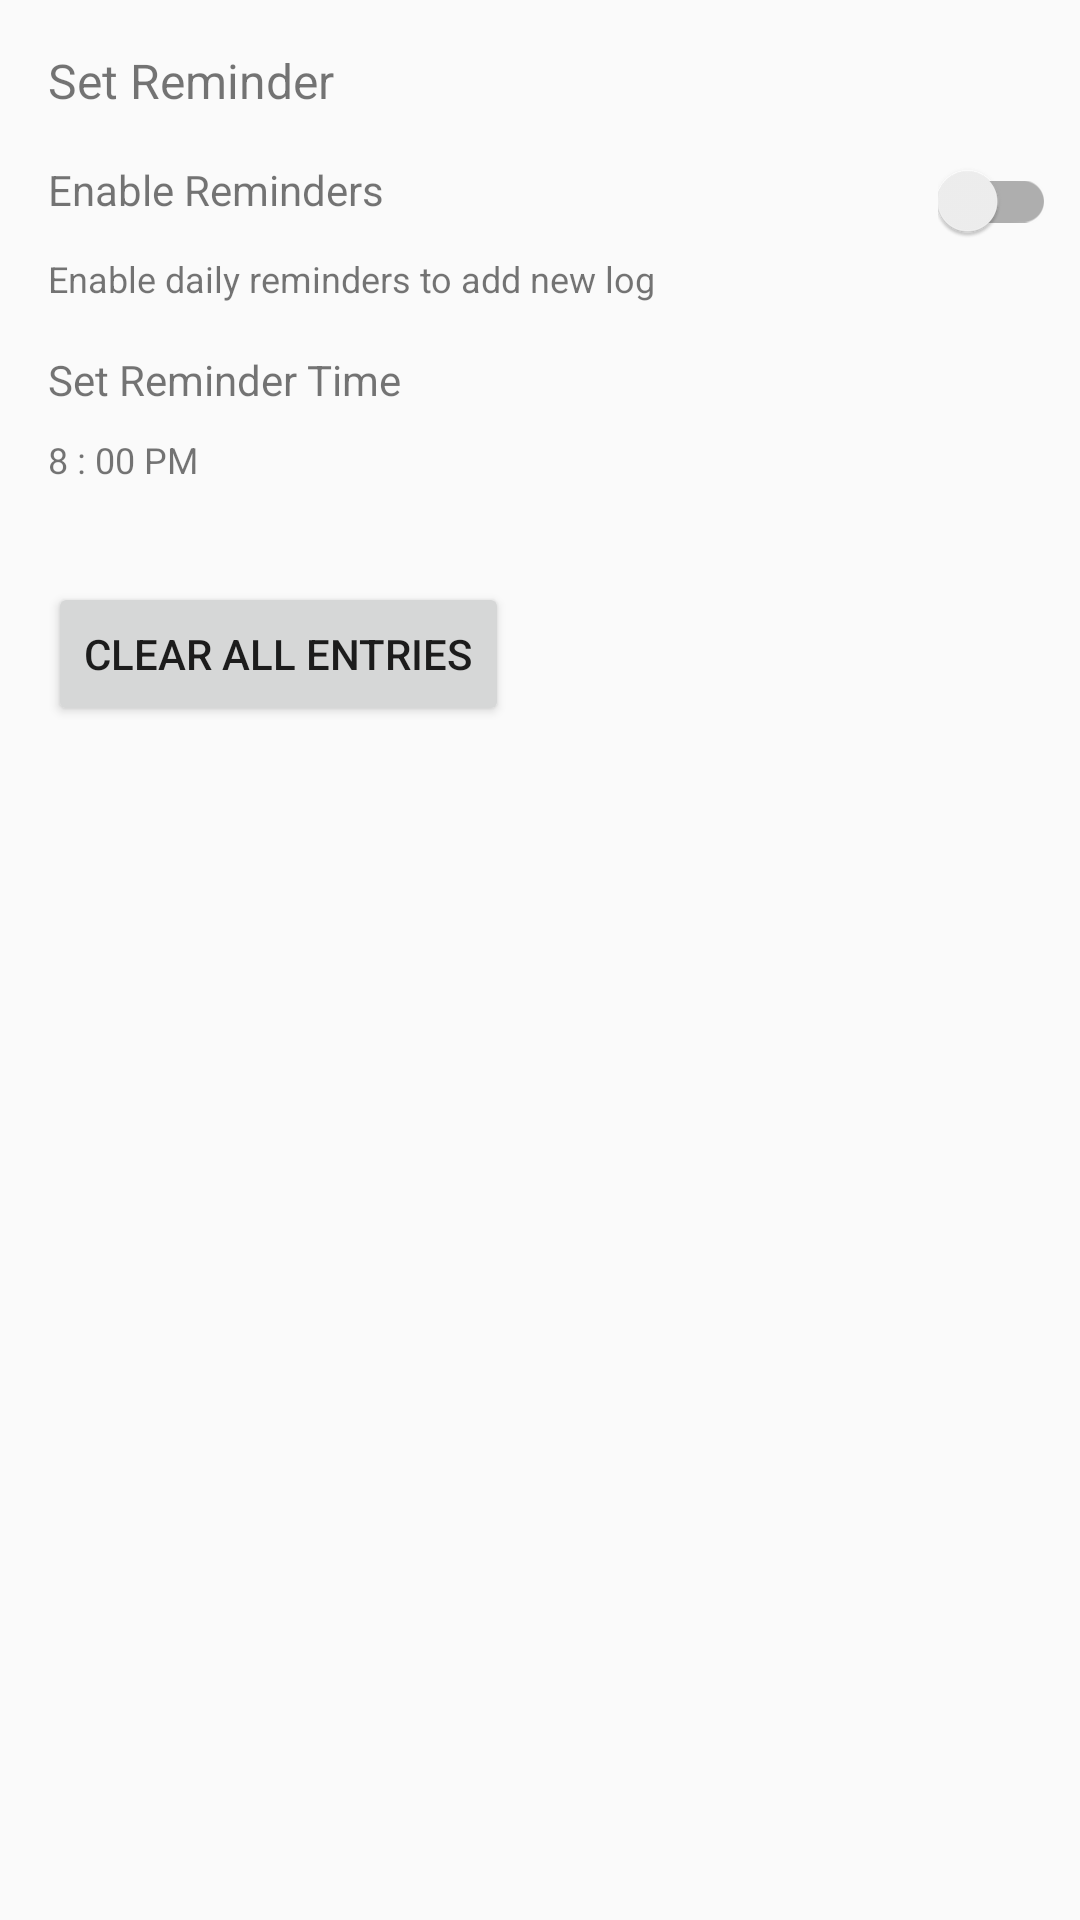

The Android layout XML behind this screen, and the referenced resources:
<!-- AndroidManifest.xml: application theme AppTheme -->
<!-- res/layout/activity_settings.xml -->
<?xml version="1.0" encoding="utf-8"?>
<androidx.constraintlayout.widget.ConstraintLayout xmlns:android="http://schemas.android.com/apk/res/android"
    xmlns:app="http://schemas.android.com/apk/res-auto"
    xmlns:tools="http://schemas.android.com/tools"
    android:layout_width="match_parent"
    android:layout_height="match_parent"
    tools:context=".SettingsActivity">

    <LinearLayout
        android:id="@+id/Settings"
        android:orientation="vertical"
        android:layout_width="368dp"
        android:layout_height="wrap_content"
        android:paddingLeft="16dp"
        android:paddingRight="16dp"
        android:paddingTop="16dp"
        android:paddingBottom="8dp"
        tools:layout_editor_absoluteY="0dp"
        tools:layout_editor_absoluteX="8dp">

        <TextView
            android:id="@+id/reminder_header"
            android:textSize="16sp"
            android:layout_width="wrap_content"
            android:layout_height="wrap_content"
            android:text="Set Reminder"/>

        <RelativeLayout
            android:layout_width="match_parent"
            android:layout_height="match_parent"
            android:layout_marginTop="16dp">

            <TextView
                android:id="@+id/reminder_label"
                android:textSize="14sp"
                android:layout_width="wrap_content"
                android:layout_height="wrap_content"
                android:text="Enable Reminders"/>
            <androidx.appcompat.widget.SwitchCompat
                android:id="@+id/timerSwitch"
                android:layout_width="wrap_content"
                android:layout_height="wrap_content"
                android:checked="false"
                android:gravity="center_vertical"
                android:layout_alignParentRight="true"
                android:layout_centerVertical="true"/>
        </RelativeLayout>

        <TextView
            android:id="@+id/reminder_desc"
            android:textSize="12sp"
            android:layout_width="wrap_content"
            android:layout_height="wrap_content"
            android:paddingTop="4dp"
            android:paddingBottom="8dp"
            android:text="Enable daily reminders to add new log" />
        <LinearLayout
            android:id="@+id/set_time"
            android:layout_width="match_parent"
            android:layout_height="wrap_content"
            android:orientation="vertical">


            <RelativeLayout
                android:layout_width="match_parent"
                android:layout_height="match_parent"
                android:layout_marginTop="8dp">

                <TextView
                    android:id="@+id/reminder_time_label"
                    android:textSize="14sp"
                    android:layout_width="wrap_content"
                    android:layout_height="wrap_content"
                    android:text="Set Reminder Time" />

                <ImageView
                    android:id="@+id/timer"
                    android:layout_width="20dp"
                    android:layout_height="20dp"
                    android:layout_alignParentEnd="true"
                    android:layout_alignParentRight="true"
                    android:layout_centerVertical="true"
                    android:src="@drawable/ic_timer" />

            </RelativeLayout>


            <TextView
                android:id="@+id/reminder_time_desc"
                android:textSize="12sp"
                android:layout_width="wrap_content"
                android:layout_height="wrap_content"
                android:paddingTop="8dp"
                android:paddingBottom="8dp"
                android:text="8 : 00 PM" />

        </LinearLayout>

        <View
            android:layout_width="match_parent"
            android:layout_height="0.5dp"/>


    </LinearLayout>

    <Button
        android:id="@+id/delete"
        android:layout_width="wrap_content"
        android:layout_height="wrap_content"
        android:layout_marginLeft="16dp"
        android:layout_marginTop="16dp"
        android:onClick="update"
        android:text="Clear all entries"
        app:layout_constraintLeft_toLeftOf="parent"
        app:layout_constraintTop_toBottomOf="@+id/Settings"
        android:layout_marginStart="16dp" />

</androidx.constraintlayout.widget.ConstraintLayout>
<!-- resources referenced by this layout -->
<resources>
  <style name="AppTheme" parent="Theme.AppCompat.Light.DarkActionBar">
          
          <item name="colorPrimary">@color/colorPrimary</item>
          <item name="colorPrimaryDark">@color/colorPrimaryDark</item>
          <item name="colorAccent">@color/colorAccent</item>
      </style>
  <!-- not gathered from this repository: default colours our renderer supplied (Android Studio template values) -->
  <color name="colorPrimary">#FF6200EE</color>
  <color name="colorPrimaryDark">#FF3700B3</color>
  <color name="colorAccent">#FF03DAC5</color>
</resources>
